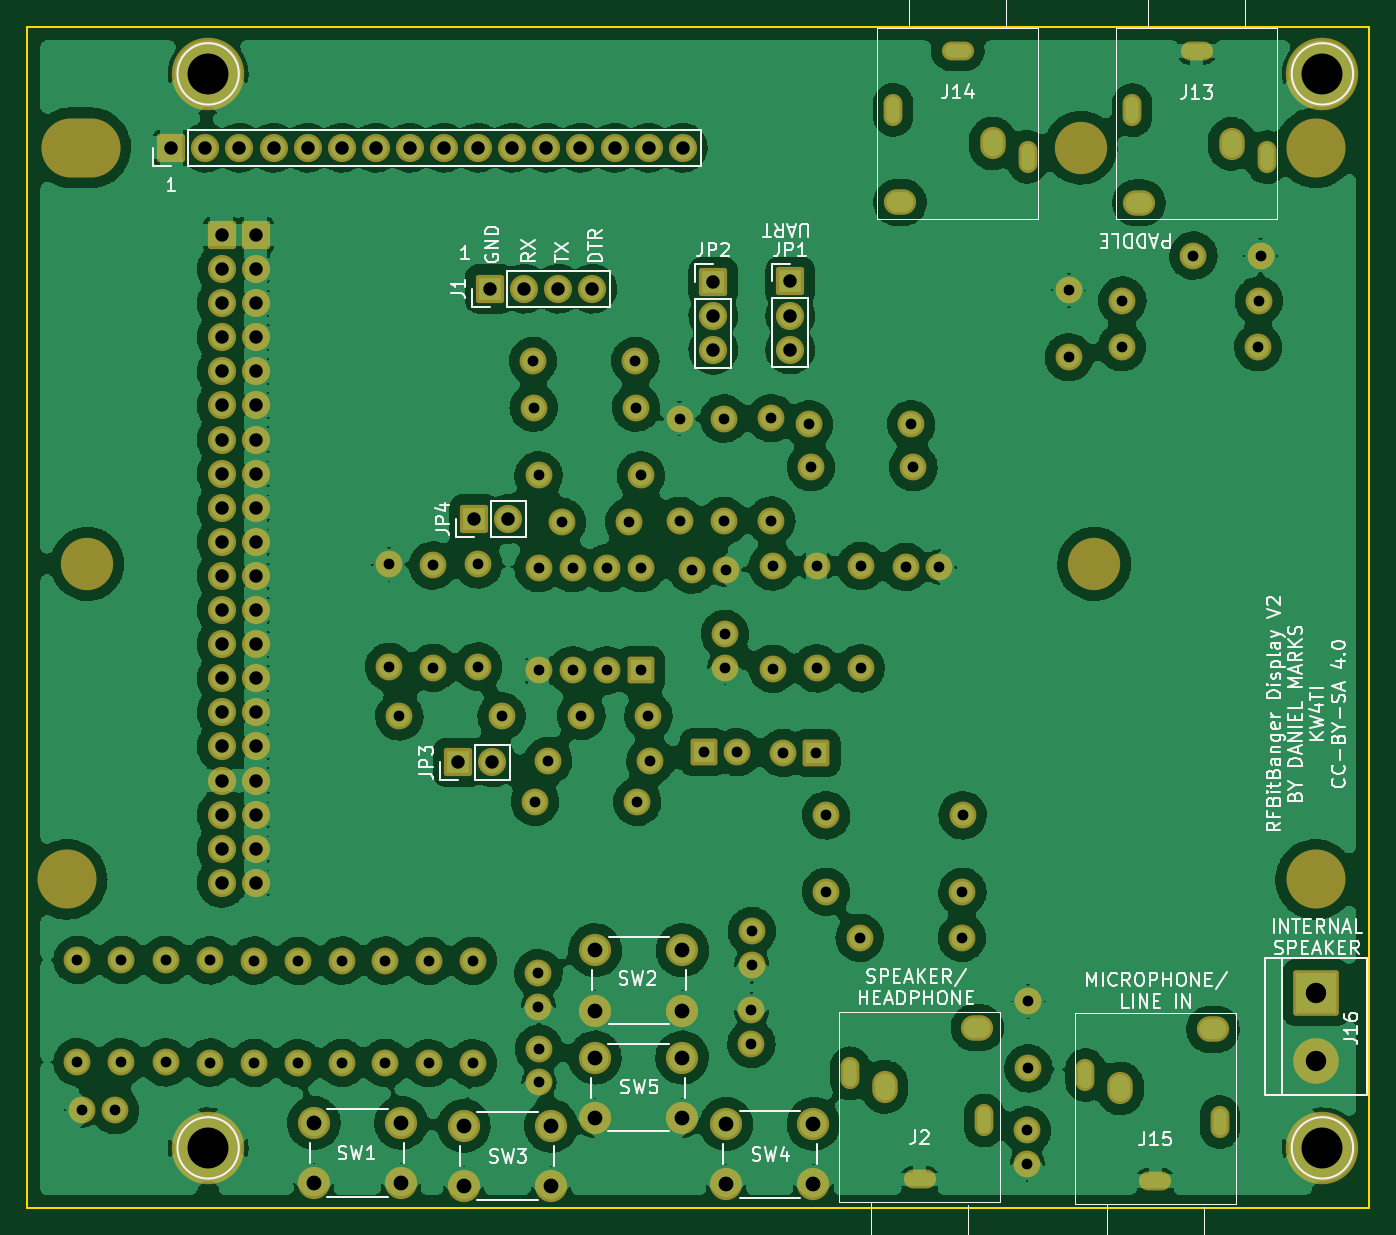
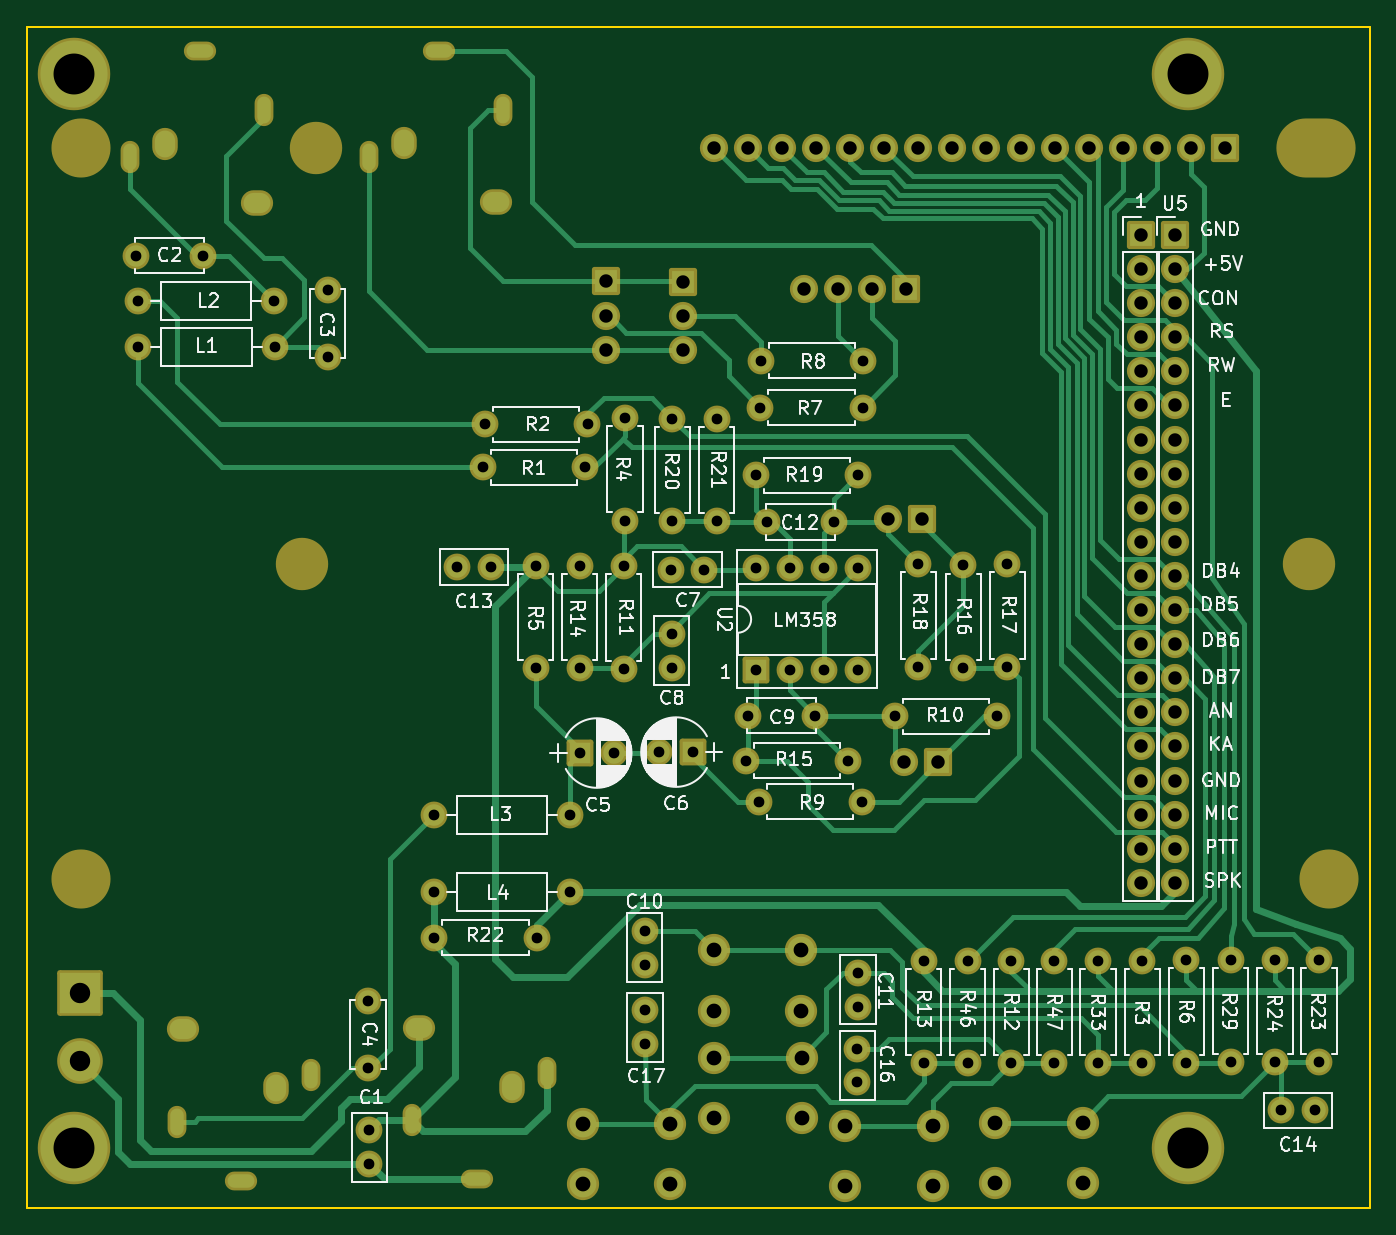
Circuit board: 9 layer files. Board 100.0 x 88.0 mm.
- bottom_copper: BitBangDisplay-B_Cu.gbr (38139 bytes)
- bottom_mask: BitBangDisplay-B_Mask.gbr (9594 bytes)
- bottom_silk: BitBangDisplay-B_Silkscreen.gbr (79257 bytes)
- outline: BitBangDisplay-Edge_Cuts.gbr (693 bytes)
- top_copper: BitBangDisplay-F_Cu.gbr (400336 bytes)
- top_mask: BitBangDisplay-F_Mask.gbr (9594 bytes)
- top_silk: BitBangDisplay-F_Silkscreen.gbr (42734 bytes)
- drill: BitBangDisplay-NPTH.drl (750 bytes)
- drill: BitBangDisplay-PTH.drl (4806 bytes)

=== bottom_copper: BitBangDisplay-B_Cu.gbr (38139 bytes, source omitted) ===
=== bottom_mask: BitBangDisplay-B_Mask.gbr (9594 bytes, source omitted) ===
=== bottom_silk: BitBangDisplay-B_Silkscreen.gbr (79257 bytes, source omitted) ===
=== outline: BitBangDisplay-Edge_Cuts.gbr ===
%TF.GenerationSoftware,KiCad,Pcbnew,(6.0.11)*%
%TF.CreationDate,2023-04-04T23:09:14-05:00*%
%TF.ProjectId,BitBangDisplay,42697442-616e-4674-9469-73706c61792e,rev?*%
%TF.SameCoordinates,Original*%
%TF.FileFunction,Profile,NP*%
%FSLAX46Y46*%
G04 Gerber Fmt 4.6, Leading zero omitted, Abs format (unit mm)*
G04 Created by KiCad (PCBNEW (6.0.11)) date 2023-04-04 23:09:14*
%MOMM*%
%LPD*%
G01*
G04 APERTURE LIST*
%TA.AperFunction,Profile*%
%ADD10C,0.150000*%
%TD*%
G04 APERTURE END LIST*
D10*
X32000000Y-145000000D02*
X32000000Y-57000000D01*
X132000000Y-57000000D02*
X132000000Y-145000000D01*
X132000000Y-145000000D02*
X32000000Y-145000000D01*
X32000000Y-57000000D02*
X132000000Y-57000000D01*
M02*

=== top_copper: BitBangDisplay-F_Cu.gbr (400336 bytes, source omitted) ===
=== top_mask: BitBangDisplay-F_Mask.gbr (9594 bytes, source omitted) ===
=== top_silk: BitBangDisplay-F_Silkscreen.gbr (42734 bytes, source omitted) ===
=== drill: BitBangDisplay-NPTH.drl ===
M48
; DRILL file {KiCad (6.0.11)} date Tue Apr  4 23:09:16 2023
; FORMAT={-:-/ absolute / inch / decimal}
; #@! TF.CreationDate,2023-04-04T23:09:16-05:00
; #@! TF.GenerationSoftware,Kicad,Pcbnew,(6.0.11)
; #@! TF.FileFunction,NonPlated,1,2,NPTH
FMAT,2
INCH
; #@! TA.AperFunction,NonPlated,NPTH,ComponentDrill
T1C0.1378
; #@! TA.AperFunction,NonPlated,NPTH,ComponentDrill
T2C0.1575
%
G90
G05
T1
G00X1.437Y-3.8189
M15
G01X1.437Y-3.8189
M16
G05
G00X4.3504Y-2.5984
M15
G01X4.3504Y-2.5984
M16
G05
G00X4.3898Y-3.8189
M15
G01X4.3898Y-3.8189
M16
G05
T2
G00X1.378Y-4.7441
M15
G01X1.378Y-4.7441
M16
G05
G00X1.3878Y-2.5984
M15
G01X1.4469Y-2.5984
M16
G05
G00X5.0394Y-2.5984
M15
G01X5.0394Y-2.5984
M16
G05
G00X5.0394Y-4.7441
M15
G01X5.0394Y-4.7441
M16
G05
T0
M30

=== drill: BitBangDisplay-PTH.drl ===
M48
; DRILL file {KiCad (6.0.11)} date Tue Apr  4 23:09:16 2023
; FORMAT={-:-/ absolute / inch / decimal}
; #@! TF.CreationDate,2023-04-04T23:09:16-05:00
; #@! TF.GenerationSoftware,Kicad,Pcbnew,(6.0.11)
; #@! TF.FileFunction,Plated,1,2,PTH
FMAT,2
INCH
; #@! TA.AperFunction,Plated,PTH,ComponentDrill
T1C0.0295
; #@! TA.AperFunction,Plated,PTH,ComponentDrill
T2C0.0315
; #@! TA.AperFunction,Plated,PTH,ComponentDrill
T3C0.0394
; #@! TA.AperFunction,Plated,PTH,ComponentDrill
T4C0.0433
; #@! TA.AperFunction,Plated,PTH,ComponentDrill
T5C0.0598
; #@! TA.AperFunction,Plated,PTH,ComponentDrill
T6C0.1200
%
G90
G05
T2
X1.4079Y-4.9799
X1.4079Y-5.2799
X1.4205Y-5.4209
X1.5189Y-5.4209
X1.537Y-4.9799
X1.537Y-5.2799
X1.6665Y-4.9807
X1.6665Y-5.2807
X1.7969Y-4.9815
X1.7969Y-5.2815
X1.9264Y-4.9823
X1.9264Y-5.2823
X2.0559Y-4.9831
X2.0559Y-5.2831
X2.1839Y-4.9823
X2.1839Y-5.2823
X2.3102Y-4.9823
X2.3102Y-5.2823
X2.322Y-3.8205
X2.322Y-4.1205
X2.352Y-4.2661
X2.4386Y-4.9831
X2.4386Y-5.2831
X2.4508Y-3.8236
X2.4508Y-4.1236
X2.5673Y-4.9831
X2.5673Y-5.2831
X2.5835Y-3.8201
X2.5835Y-4.1201
X2.652Y-4.2661
X2.7441Y-3.2236
X2.7461Y-3.3606
X2.7496Y-4.5165
X2.7598Y-5.0189
X2.7598Y-5.1173
X2.7602Y-3.5594
X2.7602Y-3.8315
X2.7602Y-4.1315
X2.7614Y-5.2409
X2.7614Y-5.3394
X2.7886Y-4.3965
X2.8291Y-3.6961
X2.8602Y-3.8315
X2.8602Y-4.1315
X2.8858Y-4.2646
X2.9602Y-3.8315
X2.9602Y-4.1315
X3.026Y-3.6961
X3.0441Y-3.2236
X3.0461Y-3.3606
X3.0496Y-4.5165
X3.0602Y-3.5594
X3.0602Y-3.8315
X3.0602Y-4.1315
X3.0827Y-4.2646
X3.0886Y-4.3965
X3.174Y-3.3929
X3.174Y-3.6929
X3.211Y-3.8358
X3.2445Y-4.3709
X3.3043Y-3.3929
X3.3043Y-3.6929
X3.3067Y-4.0244
X3.3067Y-4.1228
X3.3094Y-3.8358
X3.3429Y-4.3709
X3.3846Y-5.1283
X3.3846Y-5.2268
X3.3858Y-4.8957
X3.3858Y-4.9941
X3.4429Y-3.3917
X3.4429Y-3.6917
X3.4469Y-3.8264
X3.4469Y-4.1264
X3.4768Y-4.3736
X3.5531Y-3.4098
X3.5594Y-3.5354
X3.5752Y-4.3736
X3.576Y-3.8252
X3.576Y-4.1252
X3.6035Y-4.7803
X3.6039Y-4.5563
X3.702Y-4.9154
X3.7051Y-3.8252
X3.7051Y-4.1252
X3.8366Y-3.828
X3.8531Y-3.4098
X3.8594Y-3.5354
X3.935Y-3.828
X4.002Y-4.9154
X4.0035Y-4.7803
X4.0039Y-4.5563
X4.1933Y-5.4803
X4.1933Y-5.5787
X4.1969Y-5.1016
X4.1969Y-5.2984
X4.3154Y-3.0161
X4.3154Y-3.213
X4.4705Y-3.1835
X4.4724Y-3.0469
X4.6807Y-2.915
X4.8705Y-3.1835
X4.8724Y-3.0469
X4.8776Y-2.915
T3
X1.6831Y-2.5984
X1.7831Y-2.5984
X1.8307Y-2.8543
X1.8307Y-2.9543
X1.8307Y-3.0543
X1.8307Y-3.1543
X1.8307Y-3.2543
X1.8307Y-3.3543
X1.8307Y-3.4543
X1.8307Y-3.5543
X1.8307Y-3.6543
X1.8307Y-3.7543
X1.8307Y-3.8543
X1.8307Y-3.9543
X1.8307Y-4.0543
X1.8307Y-4.1543
X1.8307Y-4.2543
X1.8307Y-4.3543
X1.8307Y-4.4543
X1.8307Y-4.5543
X1.8307Y-4.6543
X1.8307Y-4.7543
X1.8831Y-2.5984
X1.9307Y-2.8543
X1.9307Y-2.9543
X1.9307Y-3.0543
X1.9307Y-3.1543
X1.9307Y-3.2543
X1.9307Y-3.3543
X1.9307Y-3.4543
X1.9307Y-3.5543
X1.9307Y-3.6543
X1.9307Y-3.7543
X1.9307Y-3.8543
X1.9307Y-3.9543
X1.9307Y-4.0543
X1.9307Y-4.1543
X1.9307Y-4.2543
X1.9307Y-4.3543
X1.9307Y-4.4543
X1.9307Y-4.5543
X1.9307Y-4.6543
X1.9307Y-4.7543
X1.9831Y-2.5984
X2.0831Y-2.5984
X2.1831Y-2.5984
X2.2831Y-2.5984
X2.3831Y-2.5984
X2.4831Y-2.5984
X2.5244Y-4.4012
X2.5717Y-3.687
X2.5831Y-2.5984
X2.6181Y-3.0118
X2.6244Y-4.4012
X2.6717Y-3.687
X2.6831Y-2.5984
X2.7181Y-3.0118
X2.7831Y-2.5984
X2.8181Y-3.0118
X2.8831Y-2.5984
X2.9181Y-3.0118
X2.9831Y-2.5984
X3.0831Y-2.5984
X3.1831Y-2.5984
X3.2728Y-2.9909
X3.2728Y-3.0909
X3.2728Y-3.1909
X3.4984Y-2.9906
X3.4984Y-3.0906
X3.4984Y-3.1906
T4
X2.1012Y-5.4583
X2.1012Y-5.6354
X2.3571Y-5.4583
X2.3571Y-5.6354
X2.5409Y-5.4669
X2.5409Y-5.6441
X2.7969Y-5.4669
X2.7969Y-5.6441
X2.9252Y-5.2665
X2.9252Y-5.4437
X2.9264Y-4.9516
X2.9264Y-5.1287
X3.1811Y-5.2665
X3.1811Y-5.4437
X3.1823Y-4.9516
X3.1823Y-5.1287
X3.3106Y-5.4614
X3.3106Y-5.6386
X3.5665Y-5.4614
X3.5665Y-5.6386
T5
X5.0402Y-5.076
X5.0402Y-5.276
T6
X1.7913Y-2.3819
X1.7913Y-5.5315
X5.0591Y-2.3819
X5.0591Y-5.5315
T1
G00X3.6732Y-5.3278
M15
G01X3.6732Y-5.2982
M16
G05
G00X3.8008Y-2.4726
M15
G01X3.8008Y-2.5022
M16
G05
G00X3.8927Y-5.624
M15
G01X3.8632Y-5.624
M16
G05
G00X3.975Y-2.3142
M15
G01X4.0045Y-2.3142
M16
G05
G00X4.0669Y-5.4656
M15
G01X4.0669Y-5.436
M16
G05
G00X4.1945Y-2.6104
M15
G01X4.1945Y-2.64
M16
G05
G00X4.3642Y-5.3325
M15
G01X4.3642Y-5.303
M16
G05
G00X4.5016Y-2.4738
M15
G01X4.5016Y-2.5033
M16
G05
G00X4.5837Y-5.6287
M15
G01X4.5541Y-5.6287
M16
G05
G00X4.6758Y-2.3154
M15
G01X4.7053Y-2.3154
M16
G05
G00X4.7579Y-5.4703
M15
G01X4.7579Y-5.4407
M16
G05
G00X4.8953Y-2.6116
M15
G01X4.8953Y-2.6411
M16
G05
T3
G00X3.7756Y-5.3622
M15
G01X3.7756Y-5.3425
M16
G05
G00X3.8106Y-2.7591
M15
G01X3.8303Y-2.7591
M16
G05
G00X4.0571Y-5.1791
M15
G01X4.0374Y-5.1791
M16
G05
G00X4.0921Y-2.576
M15
G01X4.0921Y-2.5957
M16
G05
G00X4.4665Y-5.3669
M15
G01X4.4665Y-5.3472
M16
G05
G00X4.5114Y-2.7602
M15
G01X4.5311Y-2.7602
M16
G05
G00X4.748Y-5.1839
M15
G01X4.7283Y-5.1839
M16
G05
G00X4.7929Y-2.5772
M15
G01X4.7929Y-2.5969
M16
G05
T0
M30
